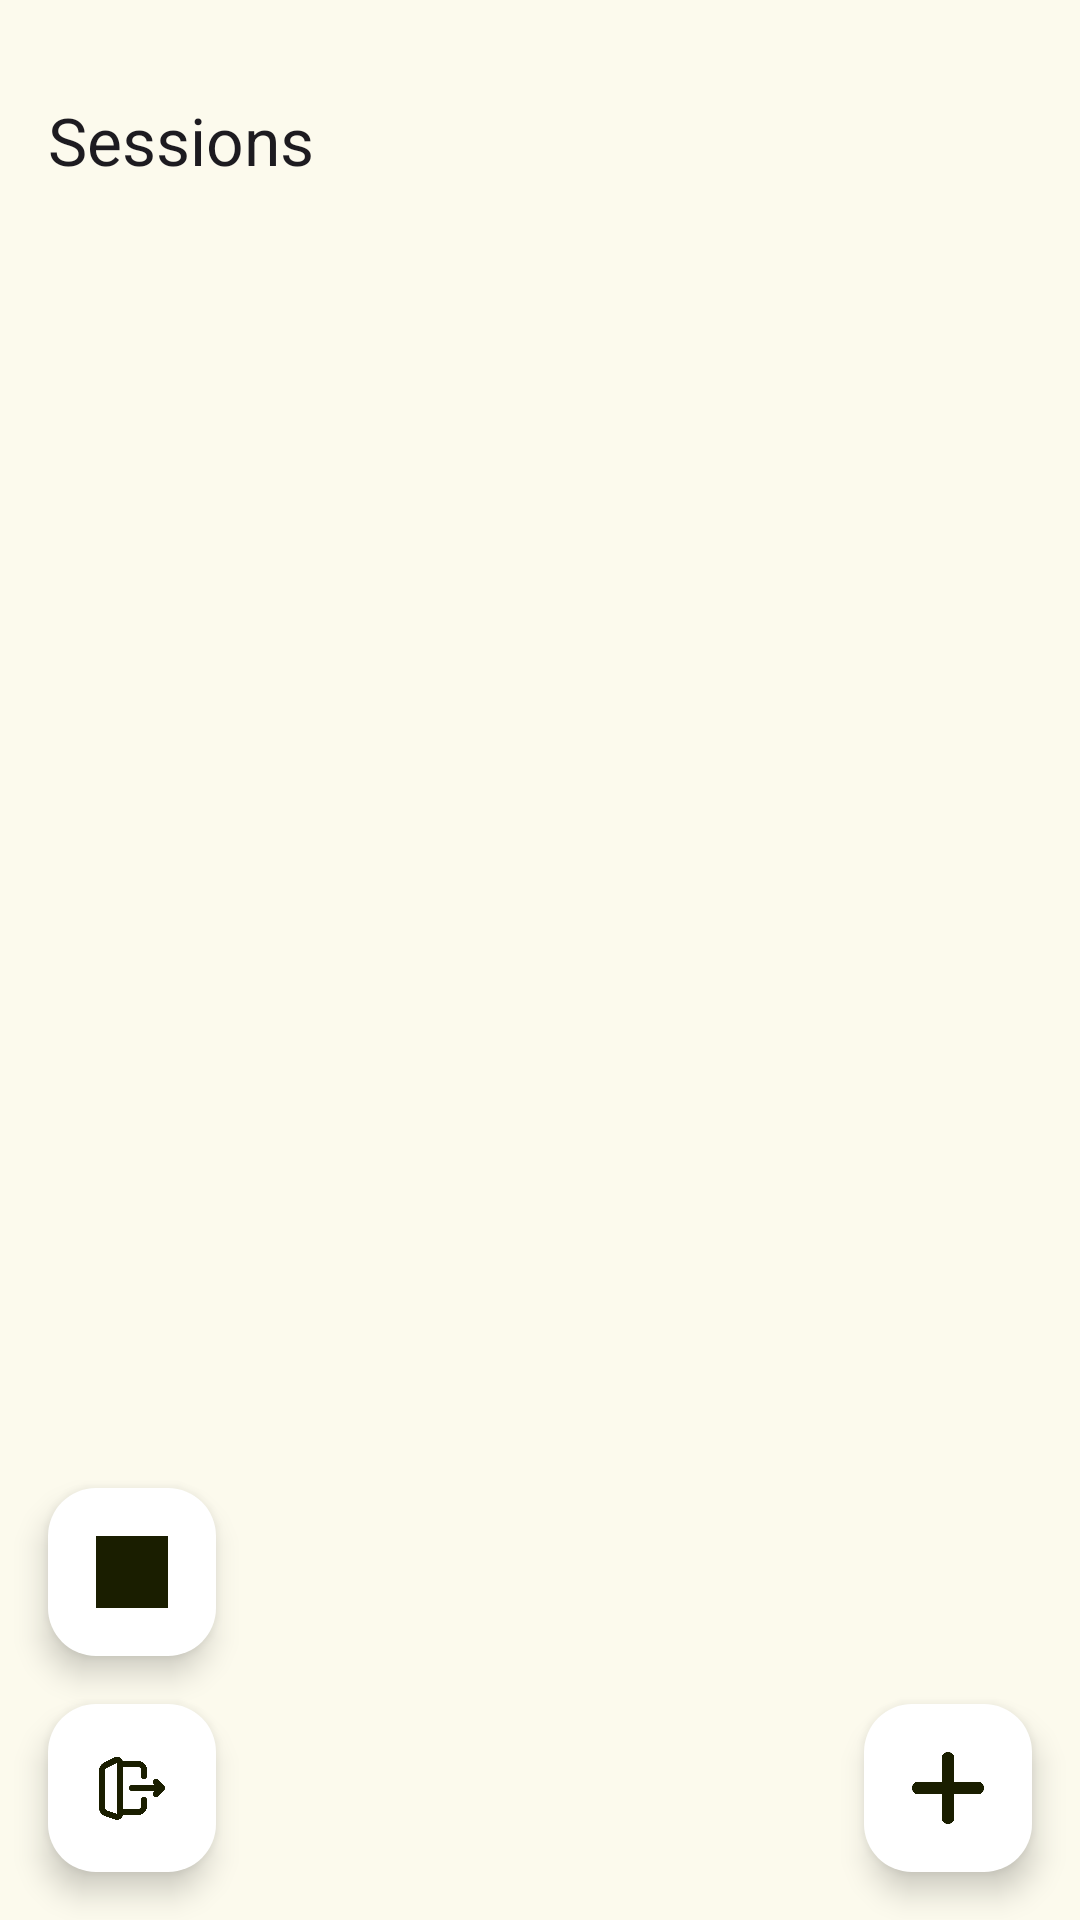

This screen was rendered from an Android layout file. Write that file and the resources it references.
<!-- AndroidManifest.xml: application theme AppTheme -->
<!-- res/layout/fragment_assigned_sessions.xml -->
<?xml version="1.0" encoding="utf-8"?>
<androidx.constraintlayout.widget.ConstraintLayout xmlns:android="http://schemas.android.com/apk/res/android"
    android:layout_width="match_parent"
    android:layout_height="match_parent"
    xmlns:app="http://schemas.android.com/apk/res-auto">

    <com.google.android.material.textview.MaterialTextView
        style="@style/TextAppearance.Material3.TitleLarge"
        android:layout_width="0dp"
        android:layout_height="wrap_content"
        android:id="@+id/title_sessions"
        android:text="@string/sessions"
        app:layout_constraintStart_toStartOf="@id/gl_start"
        app:layout_constraintTop_toTopOf="parent"
        android:layout_marginTop="32dp"
        />

    <androidx.recyclerview.widget.RecyclerView
        android:id="@+id/recyclerViewAssignedSessions"
        android:layout_width="0dp"
        android:layout_height="0dp"
        app:layout_constraintStart_toStartOf="@id/gl_start"
        app:layout_constraintTop_toBottomOf="@id/title_sessions"
        app:layout_constraintEnd_toEndOf="@id/gl_end"
        app:layout_constraintBottom_toBottomOf="parent"
        android:layout_marginTop="12dp"
        app:layoutManager="androidx.recyclerview.widget.LinearLayoutManager"/>

    <com.google.android.material.floatingactionbutton.FloatingActionButton
        android:id="@+id/fabAddSession"
        android:layout_width="wrap_content"
        android:layout_height="wrap_content"
        android:contentDescription="@string/add_new_session"
        android:src="@drawable/ic_plus"
        app:layout_constraintBottom_toBottomOf="parent"
        app:layout_constraintEnd_toEndOf="@id/gl_end"
        android:layout_marginBottom="16dp"
        app:backgroundTint="@color/cardview_light_background"/>

    <com.google.android.material.floatingactionbutton.FloatingActionButton
        android:id="@+id/fabBackTwo"
        android:layout_width="wrap_content"
        android:layout_height="wrap_content"
        android:contentDescription="Back"
        android:src="@drawable/app_logo"
        app:layout_constraintBottom_toTopOf="@id/fabSignOut"
        app:layout_constraintStart_toStartOf="@id/gl_start"
        android:layout_marginBottom="16dp"
        app:backgroundTint="@color/cardview_light_background"/>

    <com.google.android.material.floatingactionbutton.FloatingActionButton
        android:id="@+id/fabSignOut"
        android:layout_width="wrap_content"
        android:layout_height="wrap_content"
        android:contentDescription="@string/sign_out"
        android:src="@drawable/ic_sign_out"
        app:layout_constraintBottom_toBottomOf="parent"
        app:layout_constraintStart_toStartOf="@id/gl_start"
        android:layout_marginBottom="16dp"
        app:backgroundTint="@color/cardview_light_background"/>

    <androidx.constraintlayout.widget.Guideline
        android:layout_width="0dp"
        android:layout_height="wrap_content"
        android:id="@+id/gl_start"
        app:layout_constraintGuide_begin="16dp"
        android:orientation="vertical" />

    <androidx.constraintlayout.widget.Guideline
        android:layout_width="0dp"
        android:layout_height="wrap_content"
        android:id="@+id/gl_end"
        app:layout_constraintGuide_end="16dp"
        android:orientation="vertical"/>

</androidx.constraintlayout.widget.ConstraintLayout>
<!-- resources referenced by this layout -->
<resources>
  <string name="add_new_session">Add new session</string>
  <string name="sessions">Sessions</string>
  <string name="sign_out">sign-out</string>
  <color name="md_theme_primary">#5A631E</color>
  <color name="md_theme_onPrimary">#FFFFFF</color>
  <color name="md_theme_primaryContainer">#DFE995</color>
  <color name="md_theme_onPrimaryContainer">#1A1E00</color>
  <color name="md_theme_secondary">#5D6145</color>
  <color name="md_theme_onSecondary">#FFFFFF</color>
  <color name="md_theme_secondaryContainer">#E3E5C2</color>
  <color name="md_theme_onSecondaryContainer">#1A1D07</color>
  <color name="md_theme_tertiary">#3B665B</color>
  <color name="md_theme_onTertiary">#FFFFFF</color>
  <color name="md_theme_tertiaryContainer">#BEECDD</color>
  <color name="md_theme_onTertiaryContainer">#002019</color>
  <color name="md_theme_error">#BA1A1A</color>
  <color name="md_theme_onError">#FFFFFF</color>
  <color name="md_theme_errorContainer">#FFDAD6</color>
  <color name="md_theme_onErrorContainer">#410002</color>
  <color name="md_theme_background">#FCFAED</color>
  <color name="md_theme_onBackground">#1B1C14</color>
  <color name="md_theme_surface">#FCFAED</color>
  <color name="md_theme_onSurface">#1B1C14</color>
  <color name="md_theme_surfaceVariant">#E4E3D2</color>
  <color name="md_theme_onSurfaceVariant">#47483B</color>
  <color name="md_theme_outline">#78786A</color>
  <color name="md_theme_outlineVariant">#C8C7B7</color>
  <color name="md_theme_inverseSurface">#303128</color>
  <color name="md_theme_inverseOnSurface">#F3F1E4</color>
  <color name="md_theme_inversePrimary">#C3CD7C</color>
  <color name="md_theme_primaryFixed">#DFE995</color>
  <color name="md_theme_onPrimaryFixed">#1A1E00</color>
  <color name="md_theme_primaryFixedDim">#C3CD7C</color>
  <color name="md_theme_onPrimaryFixedVariant">#434B06</color>
  <color name="md_theme_secondaryFixed">#E3E5C2</color>
  <color name="md_theme_onSecondaryFixed">#1A1D07</color>
  <color name="md_theme_secondaryFixedDim">#C6C9A7</color>
  <color name="md_theme_onSecondaryFixedVariant">#46492F</color>
  <color name="md_theme_tertiaryFixed">#BEECDD</color>
  <color name="md_theme_onTertiaryFixed">#002019</color>
  <color name="md_theme_tertiaryFixedDim">#A2D0C2</color>
  <color name="md_theme_onTertiaryFixedVariant">#224E44</color>
  <color name="md_theme_surfaceDim">#DCDACE</color>
  <color name="md_theme_surfaceBright">#FCFAED</color>
  <color name="md_theme_surfaceContainerLowest">#FFFFFF</color>
  <color name="md_theme_surfaceContainerLow">#F6F4E7</color>
  <color name="md_theme_surfaceContainer">#F0EEE1</color>
  <color name="md_theme_surfaceContainerHigh">#EAE9DC</color>
  <color name="md_theme_surfaceContainerHighest">#E5E3D6</color>
</resources>
